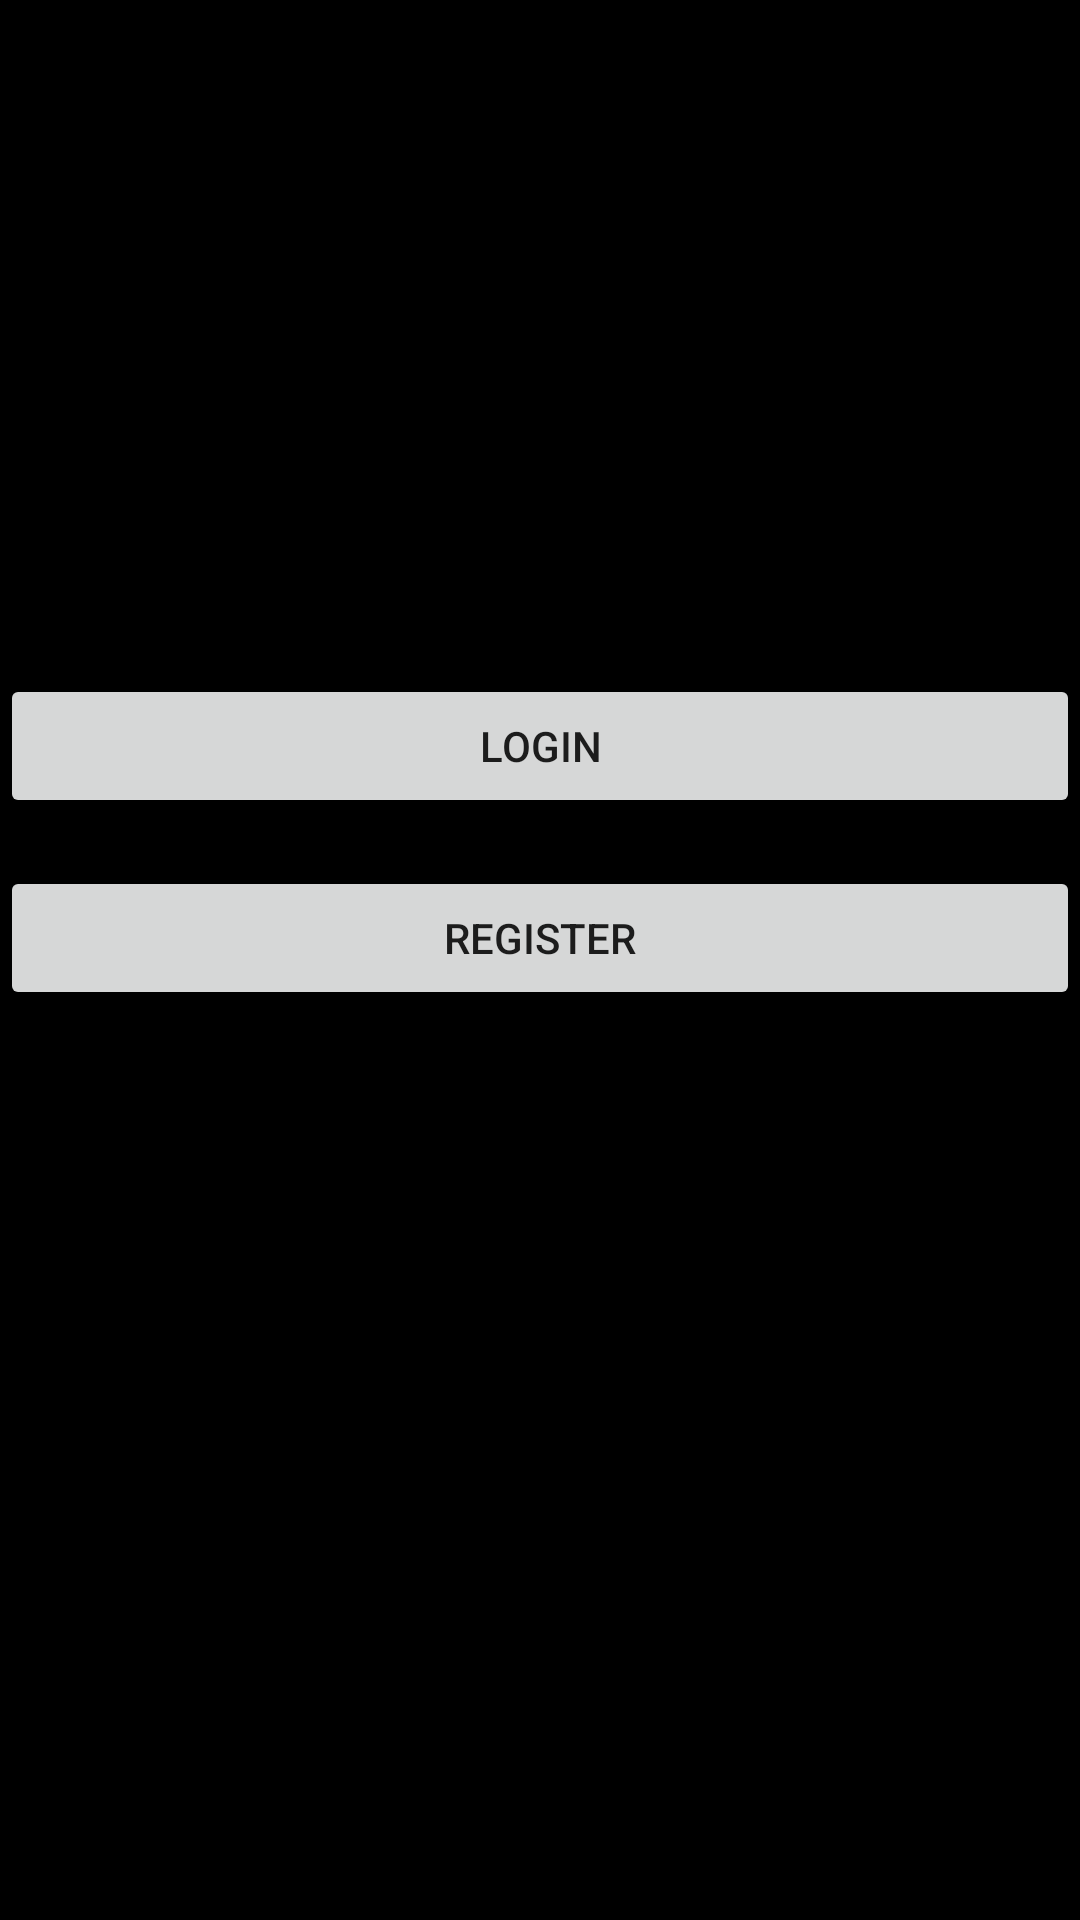

This screen was rendered from an Android layout file. Write that file and the resources it references.
<!-- AndroidManifest.xml: application theme Theme.MonitoreoConsumoDelHogar -->
<!-- res/layout/activity_login.xml -->
<?xml version="1.0" encoding="utf-8"?>
<androidx.constraintlayout.widget.ConstraintLayout xmlns:android="http://schemas.android.com/apk/res/android"
    xmlns:app="http://schemas.android.com/apk/res-auto"
    xmlns:tools="http://schemas.android.com/tools"
    android:layout_width="match_parent"
    android:layout_height="match_parent"
    tools:context=".activities.LoginActivity">

    <EditText
        android:id="@+id/emailEditText"
        android:layout_width="0dp"
        android:layout_height="wrap_content"
        android:hint="Email"
        android:inputType="textEmailAddress"
        app:layout_constraintTop_toTopOf="parent"
        app:layout_constraintStart_toStartOf="parent"
        app:layout_constraintEnd_toEndOf="parent"
        android:layout_marginTop="80dp"
        android:padding="16dp"/>

    <EditText
        android:id="@+id/passwordEditText"
        android:layout_width="0dp"
        android:layout_height="wrap_content"
        android:hint="Password"
        android:inputType="textPassword"
        app:layout_constraintTop_toBottomOf="@+id/emailEditText"
        app:layout_constraintStart_toStartOf="parent"
        app:layout_constraintEnd_toEndOf="parent"
        android:layout_marginTop="16dp"
        android:padding="16dp"/>

    <Button
        android:id="@+id/loginButton"
        android:layout_width="0dp"
        android:layout_height="wrap_content"
        android:text="Login"
        app:layout_constraintTop_toBottomOf="@+id/passwordEditText"
        app:layout_constraintStart_toStartOf="parent"
        app:layout_constraintEnd_toEndOf="parent"
        android:layout_marginTop="16dp"/>

    <Button
        android:id="@+id/registerButton"
        android:layout_width="0dp"
        android:layout_height="wrap_content"
        android:text="Register"
        app:layout_constraintTop_toBottomOf="@+id/loginButton"
        app:layout_constraintStart_toStartOf="parent"
        app:layout_constraintEnd_toEndOf="parent"
        android:layout_marginTop="16dp"/>

</androidx.constraintlayout.widget.ConstraintLayout>
<!-- resources referenced by this layout -->
<resources>
  <style name="Theme.MonitoreoConsumoDelHogar" parent="Theme.MaterialComponents.DayNight.DarkActionBar">
          
          <item name="colorPrimary">@color/purple_500</item>
          <item name="colorPrimaryDark">@color/purple_700</item>
          <item name="colorAccent">@color/teal_200</item>
          <item name="android:windowBackground">@color/white</item>
      </style>
  <color name="white">#FFFFFF</color>
  <!-- not gathered from this repository: default colours our renderer supplied (Android Studio template values) -->
  <color name="purple_500">#FF6200EE</color>
  <color name="purple_700">#FF3700B3</color>
  <color name="teal_200">#FF03DAC5</color>
</resources>
